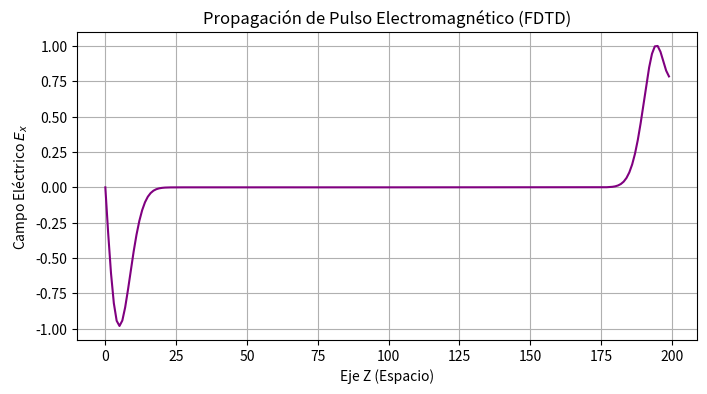

Here is the Python script that generated this plot:
%matplotlib inline
import numpy as np
import matplotlib.pyplot as plt

# Parámetros de simulación FDTD 1D
nz = 200        # Nodos espaciales
c = 1.0         # Velocidad de la luz normalizada
dt = 0.5        # Paso temporal (Courant condition = 0.5)
dz = 1.0        # Paso espacial

E = np.zeros(nz)
B = np.zeros(nz)

history_E = []

# Bucle en el tiempo
for t in range(300):
    # Actualizar B (Faraday)
    for k in range(nz - 1):
        B[k] = B[k] + (dt / dz) * (E[k + 1] - E[k])
        
    # Actualizar E (Ampère-Maxwell)
    for k in range(1, nz):
        E[k] = E[k] + (dt / dz) * (B[k] - B[k - 1])
        
    # Inyectar una perturbación gaussiana en el centro
    E[nz // 2] += np.exp(-0.5 * ((t - 30) / 8.0)**2)
    
    if t % 3 == 0:
        history_E.append(E.copy())

# Graficar un instante de tiempo
plt.figure(figsize=(8, 4))
plt.plot(history_E[-20], color='purple')
plt.title('Propagación de Pulso Electromagnético (FDTD)')
plt.xlabel('Eje Z (Espacio)')
plt.ylabel('Campo Eléctrico $E_x$')
plt.grid(True)
plt.show()
